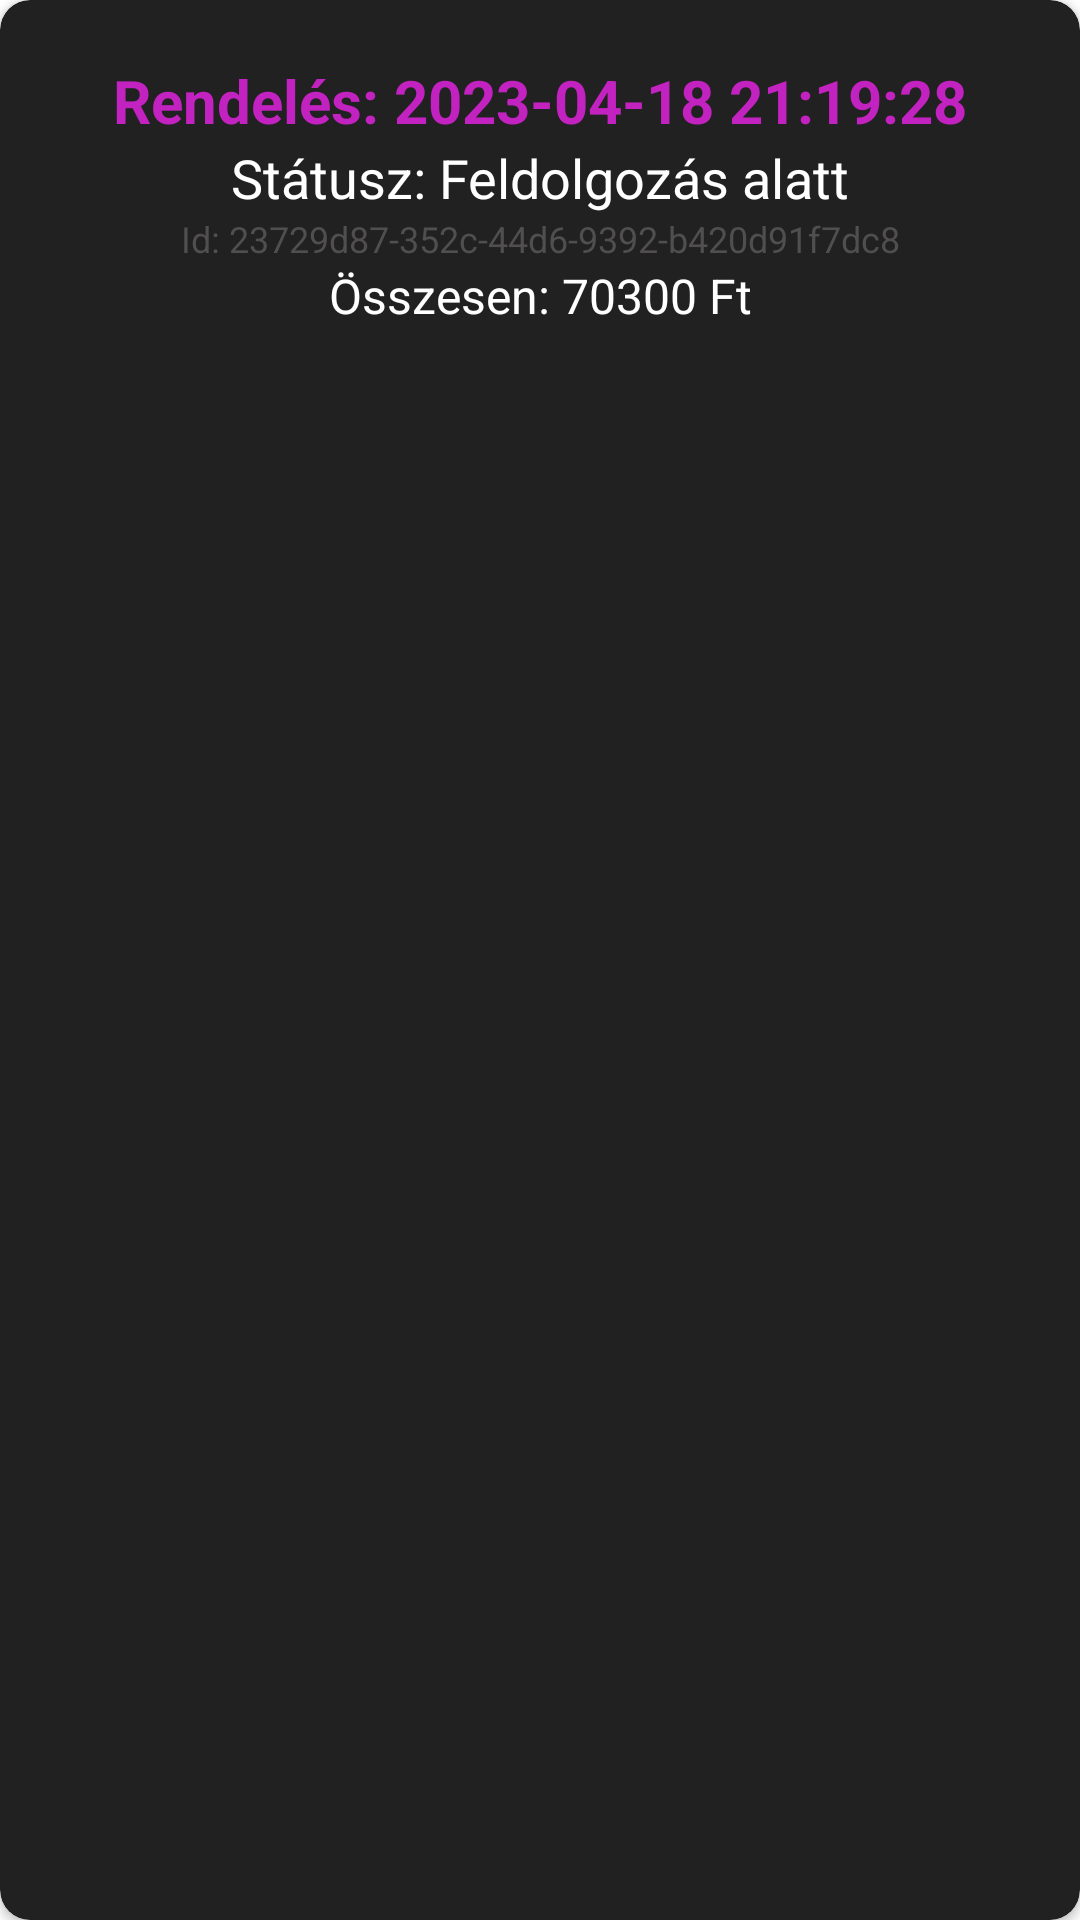

Write the Android layout XML for this screen, with the resource values it uses.
<!-- AndroidManifest.xml: application theme Theme.Vizsgaremek -->
<!-- res/layout/list_order_items.xml -->
<?xml version="1.0" encoding="utf-8"?>
<androidx.cardview.widget.CardView xmlns:android="http://schemas.android.com/apk/res/android"
    xmlns:app="http://schemas.android.com/apk/res-auto"
    xmlns:tools="http://schemas.android.com/tools"
    android:layout_width="match_parent"
    android:layout_height="match_parent"
    android:orientation="horizontal"
    app:cardBackgroundColor="@color/grey2"
    app:cardCornerRadius="10dp"
    app:contentPadding="10dp">


    <LinearLayout
        android:layout_width="match_parent"
        android:layout_height="wrap_content"
        android:orientation="vertical"
        android:padding="10dp"
        android:gravity="center">


            <TextView
                android:id="@+id/textViewOrderItemDate"
                android:layout_width="wrap_content"
                android:layout_height="wrap_content"
                android:text="Rendelés: 2023-04-18 21:19:28"
                android:textColor="@color/purple"
                android:textSize="20sp"
                android:textStyle="bold" />





        <TextView
            android:id="@+id/textViewOrderStatus"
            android:layout_width="match_parent"
            android:layout_height="wrap_content"
            android:text="Státusz: Feldolgozás alatt"
            android:textColor="@color/white"
            android:textAlignment="center"
            android:textSize="18sp" />

        <TextView
            android:id="@+id/textViewOrderId"
            android:layout_width="match_parent"
            android:layout_height="wrap_content"
            android:text="Id: 23729d87-352c-44d6-9392-b420d91f7dc8"
            android:textColor="@color/grey"
            android:textAlignment="center"
            android:textSize="12sp" />
        <TextView
            android:id="@+id/textViewOrderSummary"
            android:layout_width="match_parent"
            android:layout_height="wrap_content"
            android:text="Összesen: 70300 Ft"
            android:textColor="@color/white"
            android:textAlignment="center"
            android:textSize="16sp" />




    </LinearLayout>


</androidx.cardview.widget.CardView>
<!-- resources referenced by this layout -->
<resources>
  <color name="grey">#E6555353</color>
  <color name="grey2">#212121</color>
  <color name="purple">#c222bf</color>
  <color name="white">#ffffff</color>
  <style name="Theme.Vizsgaremek" parent="Theme.MaterialComponents.DayNight.DarkActionBar">
          
          <item name="colorPrimary">@color/purple_500</item>
          <item name="colorPrimaryVariant">@color/purple_700</item>
          <item name="colorOnPrimary">@color/white</item>
          
          <item name="colorSecondary">@color/teal_200</item>
          <item name="colorSecondaryVariant">@color/teal_700</item>
          <item name="colorOnSecondary">@color/black</item>
          
          <item name="android:statusBarColor" tools:targetApi="l">?attr/colorPrimaryVariant</item>
          
      </style>
  <color name="purple_500">#FF6200EE</color>
  <color name="purple_700">#FF3700B3</color>
  <color name="teal_200">#FF03DAC5</color>
  <color name="teal_700">#FF018786</color>
  <color name="black">#FF000000</color>
</resources>
